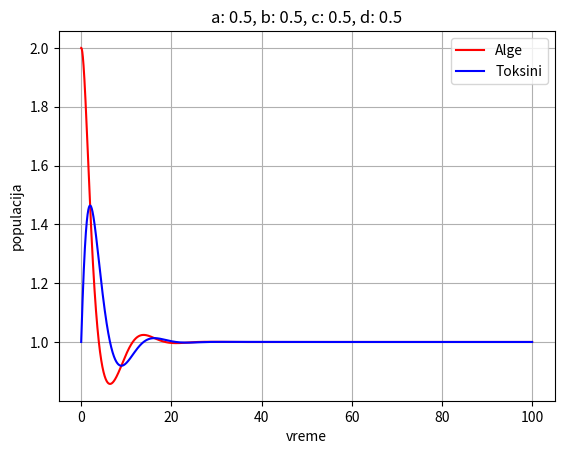

Here is the Python script that generated this plot:
import matplotlib.pyplot as plt
from random import *
from numpy import *
import sys

#parametri
a = 0.5 # prirodni prirastaj
b = 0.5 # stopa umanjenja populacije vrste na osnovu uticaja toksina
c = 0.5 # stopa izumiranja toksina
d = 0.5 # stopa nastajanja toksina zavisi samo od kolicine populacije vrste
dt = 0.01 
max_time = 100

# pocetne tacke
t = 0
x = 2 
y = 1

#incijalizacija listi za cuvanje podataka
t_list = []; x_list = []; y_list = []

t_list.append(t); x_list.append(x); y_list.append(y)

while t < max_time:
    x_t = x                     # prilikom promene Y, mora se uzeti X(t), a ne X(t+dt)
    
    t = t + dt
    x = x + (a*x - b*x*y)*dt    #dX/dt = a*X - b*X*Y
    y = y + (d*x_t - c*y)*dt    #dY/dt = -c*Y + d*X

    t_list.append(t)
    x_list.append(x)
    y_list.append(y)

p = plt.plot(t_list, x_list, 'r', t_list, y_list, 'b', linewidth = 1.5)
plt.grid()
plt.legend(['Alge', 'Toksini'], loc='upper right')
plt.xlabel('vreme')
plt.ylabel('populacija')
plt.title(f'a: {a}, b: {b}, c: {c}, d: {d}')
plt.show()
